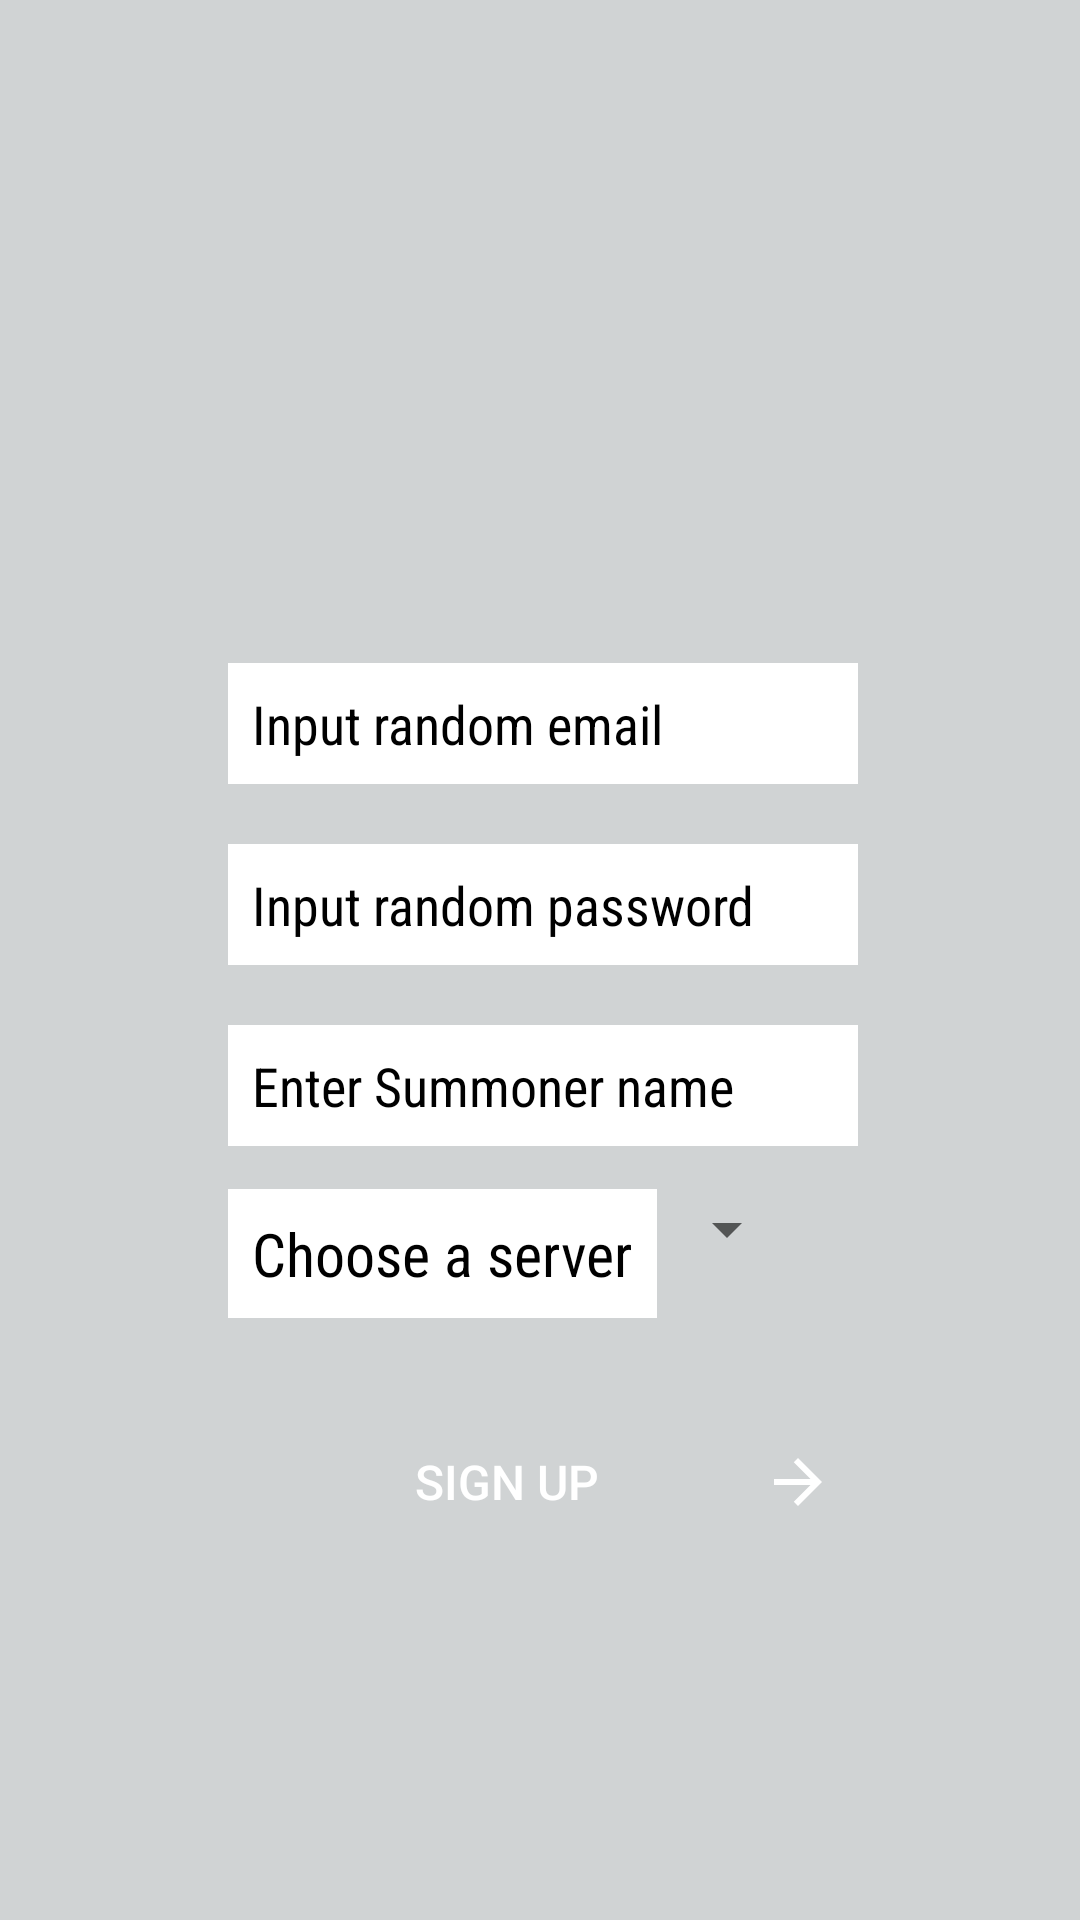

The Android layout XML behind this screen, and the referenced resources:
<!-- AndroidManifest.xml: application theme AppTheme -->
<!-- res/layout/activity_signup.xml -->
<?xml version="1.0" encoding="utf-8"?>
<android.support.constraint.ConstraintLayout
    xmlns:android="http://schemas.android.com/apk/res/android"
    xmlns:app="http://schemas.android.com/apk/res-auto"
    xmlns:tools="http://schemas.android.com/tools"
    android:layout_width="match_parent"
    android:layout_height="match_parent"
    tools:context=".SignUp"
    android:background="@color/light_grey"
    >
    <ImageView
        android:id="@+id/imageView"
        android:layout_width="160dp"
        android:layout_height="173dp"
        android:layout_marginStart="@dimen/eight_dp"
        android:layout_marginLeft="@dimen/eight_dp"
        android:layout_marginTop="28dp"
        android:layout_marginEnd="@dimen/eight_dp"
        android:layout_marginRight="@dimen/eight_dp"
        android:contentDescription="@string/icon_content_description"
        app:layout_constraintEnd_toEndOf="parent"
        app:layout_constraintHorizontal_bias="0.37"
        app:layout_constraintStart_toStartOf="parent"
        app:layout_constraintTop_toTopOf="parent"
        app:srcCompat="@drawable/league_icon" />

    <EditText
        android:id="@+id/email_tv"
        style="@style/usertextview"
        android:hint="@string/input_email"
        android:inputType="textEmailAddress"
        android:textColorHint="@android:color/black"
        app:layout_constraintEnd_toStartOf="@+id/guideline2"
        app:layout_constraintStart_toStartOf="@+id/guideline"
        app:layout_constraintTop_toBottomOf="@+id/imageView" />

    <EditText
        android:id="@+id/password_tv"
        style="@style/usertextview"
        android:hint="@string/input_password"
        android:inputType="textPassword"
        android:textColorHint="@android:color/black"
        app:layout_constraintEnd_toStartOf="@+id/guideline2"
        app:layout_constraintStart_toStartOf="@+id/guideline"
        app:layout_constraintTop_toBottomOf="@+id/email_tv" />

    <EditText
        android:id="@+id/summoner_username"
        style="@style/usertextview"
        android:hint="@string/summoner_name_hint"
        android:inputType="text"
        android:textColorHint="@android:color/black"
        app:layout_constraintEnd_toStartOf="@+id/guideline2"
        app:layout_constraintStart_toStartOf="@+id/guideline"
        app:layout_constraintTop_toBottomOf="@+id/password_tv" />

    <TextView
        android:layout_width="wrap_content"
        android:layout_height="wrap_content"
        android:padding="@dimen/eight_dp"
        android:layout_marginTop="@dimen/sixteen_dp"
        android:textSize="20sp"
        android:textColor="@color/black_background_text"
        android:background="@android:color/white"
        android:text="@string/choose_a_server"
        android:fontFamily="sans-serif-condensed"
        app:layout_constraintBottom_toBottomOf="@+id/server_spinner"
        app:layout_constraintEnd_toStartOf="@+id/server_spinner"
        app:layout_constraintHorizontal_bias="0.0"
        app:layout_constraintStart_toStartOf="@+id/guideline"
        app:layout_constraintTop_toTopOf="@+id/server_spinner" />

    <Spinner
        android:id="@+id/server_spinner"
        android:layout_width="@dimen/spinner_width"
        android:layout_height="wrap_content"
        android:layout_marginStart="8dp"
        android:layout_marginLeft="8dp"
        android:layout_marginTop="56dp"
        android:layout_marginEnd="8dp"
        android:layout_marginRight="8dp"
        android:spinnerMode="dropdown"
        app:layout_constraintEnd_toStartOf="@+id/guideline2"
        app:layout_constraintHorizontal_bias="0.911"
        app:layout_constraintStart_toStartOf="@+id/guideline"
        app:layout_constraintTop_toTopOf="@+id/summoner_username"
        tools:layout_height="20dp" />

    <Button
        android:id="@+id/proceed_button"
        style="@style/loginbutton"
        android:layout_marginTop="88dp"
        android:drawableEnd="@drawable/ic_arrow_forward_black_24dp"
        android:drawableRight="@drawable/ic_arrow_forward_black_24dp"
        android:elevation="6dp"
        android:text="@string/signin"
        app:layout_constraintEnd_toStartOf="@+id/guideline2"
        app:layout_constraintHorizontal_bias="1.0"
        app:layout_constraintStart_toStartOf="@+id/guideline"
        app:layout_constraintTop_toBottomOf="@+id/summoner_username" />



    <ProgressBar
        android:id="@+id/login_progress"
        android:layout_width="wrap_content"
        android:layout_height="wrap_content"
        android:layout_marginStart="8dp"
        android:layout_marginLeft="8dp"
        android:layout_marginTop="@dimen/eight_dp"
        android:layout_marginEnd="8dp"
        android:layout_marginRight="8dp"
        android:layout_marginBottom="156dp"
        android:visibility="gone"
        app:layout_constraintBottom_toBottomOf="parent"
        app:layout_constraintEnd_toStartOf="@+id/guideline2"
        app:layout_constraintHorizontal_bias="0.367"
        app:layout_constraintStart_toStartOf="@+id/guideline"
        app:layout_constraintTop_toBottomOf="@+id/proceed_button"
        app:layout_constraintVertical_bias="0.425"
        tools:visibility="visible" />
    <android.support.constraint.Guideline
        android:id="@+id/guideline"
        android:layout_width="wrap_content"
        android:layout_height="wrap_content"
        android:orientation="vertical"
        app:layout_constraintGuide_begin="76dp" />

    <android.support.constraint.Guideline
        android:id="@+id/guideline2"
        android:layout_width="wrap_content"
        android:layout_height="wrap_content"
        android:orientation="vertical"
        app:layout_constraintGuide_end="74dp" />

</android.support.constraint.ConstraintLayout>
<!-- resources referenced by this layout -->
<resources>
  <color name="black_background_text">@android:color/black</color>
  <color name="light_grey">#d0d3d4</color>
  <dimen name="eight_dp">8dp</dimen>
  <dimen name="sixteen_dp">16dp</dimen>
  <dimen name="spinner_width">64dp</dimen>
  <!-- drawable ic_arrow_forward_black_24dp (drawable) -->
  <vector xmlns:android="http://schemas.android.com/apk/res/android"
          android:width="24dp"
          android:height="24dp"
          android:viewportWidth="24.0"
          android:viewportHeight="24.0">
      <path
          android:fillColor="#FFFF"
          android:pathData="M12,4l-1.41,1.41L16.17,11H4v2h12.17l-5.58,5.59L12,20l8,-8z"
          />
  
  
  </vector>
  <string name="choose_a_server">Choose a server</string>
  <string name="icon_content_description">League icon.Click to display information</string>
  <string name="input_email">Input random email</string>
  <string name="input_password">Input random password</string>
  <string name="signin">Sign up</string>
  <string name="summoner_name_hint">Enter Summoner name</string>
  <style name="loginbutton">
          <item name="android:layout_height">wrap_content</item>
          <item name="android:layout_width">0dp</item>
          <item name="android:layout_marginTop">20dp</item>
          <item name="android:paddingLeft">@dimen/eight_dp</item>
          <item name="android:paddingRight">@dimen/eight_dp</item>
          <item name="android:textSize">@dimen/sixteen_dp</item>
          <item name="android:padding">8dp</item>
          <item name="android:background">@drawable/rounded</item>
          <item name="android:textColor">@android:color/white</item>
      </style>
  <style name="usertextview">
          <item name="android:background">@android:color/white</item>
          <item name="android:layout_width">0dp</item>
          <item name="android:layout_height">wrap_content</item>
          <item name="android:paddingLeft">20dp</item>
          <item name="android:layout_marginTop">20dp</item>
          <item name="android:textColor">@android:color/black</item>
          <item name="android:fontFamily">sans-serif-condensed</item>
          <item name="android:padding">@dimen/eight_dp</item>
      </style>
  <style name="AppTheme" parent="Theme.AppCompat.Light.NoActionBar">
          
          
          
          <item name="colorPrimary">@color/blue_light</item>
          <item name="colorPrimaryDark">@color/blue_heavier</item>
          <item name="colorAccent">@color/colorAccent</item>
      </style>
  <color name="blue_light">#86aee9</color>
  <color name="blue_heavier">#2c6dd1</color>
  <color name="colorAccent">#D81B60</color>
</resources>
